Run: headless pygame with SDL's dummy video driver; simulated clock (each Clock.tick advances the game by its frame time, no real sleeping); random seed 0; keys injected as events and as key.get_pressed() state; no mouse input.
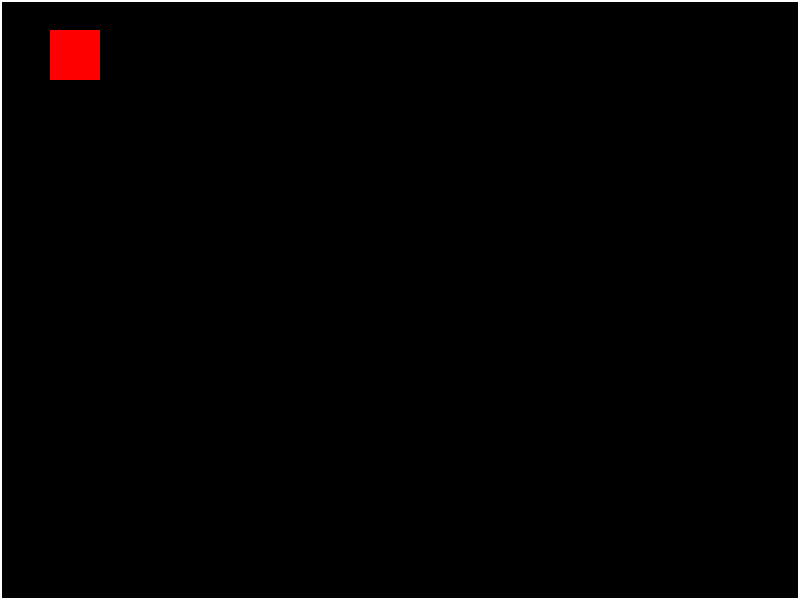
Frame 1 of 4 · flips 1–60 · no input
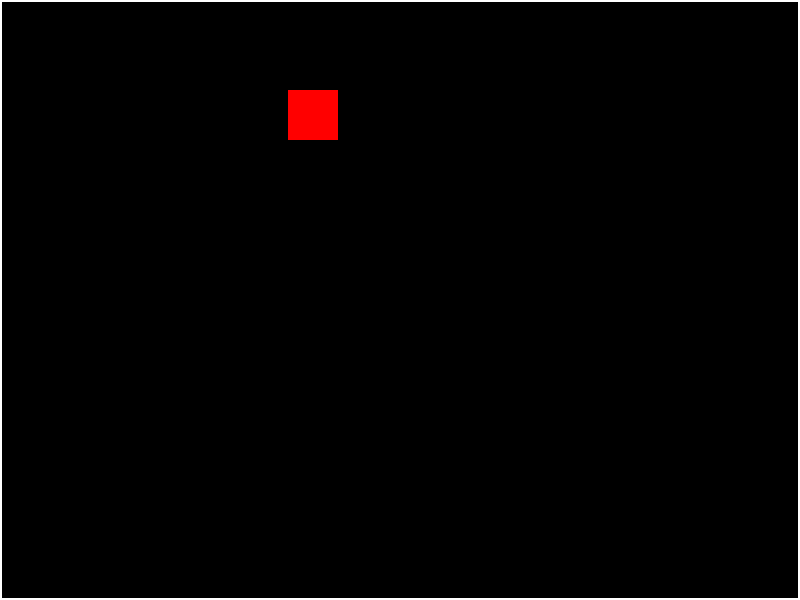
Frame 2 of 4 · flips 61–180 · tapped SPACE, RETURN · held RIGHT (→), D
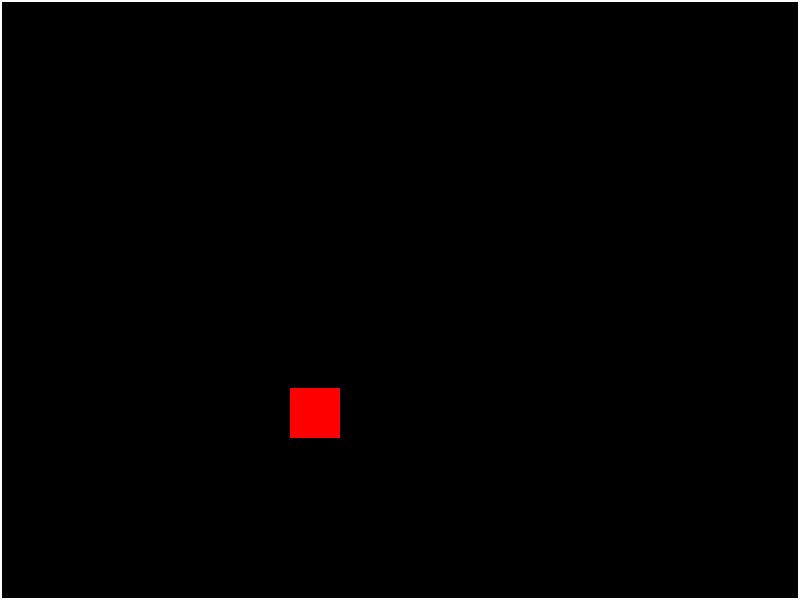
Frame 3 of 4 · flips 181–300 · held DOWN (↓), S
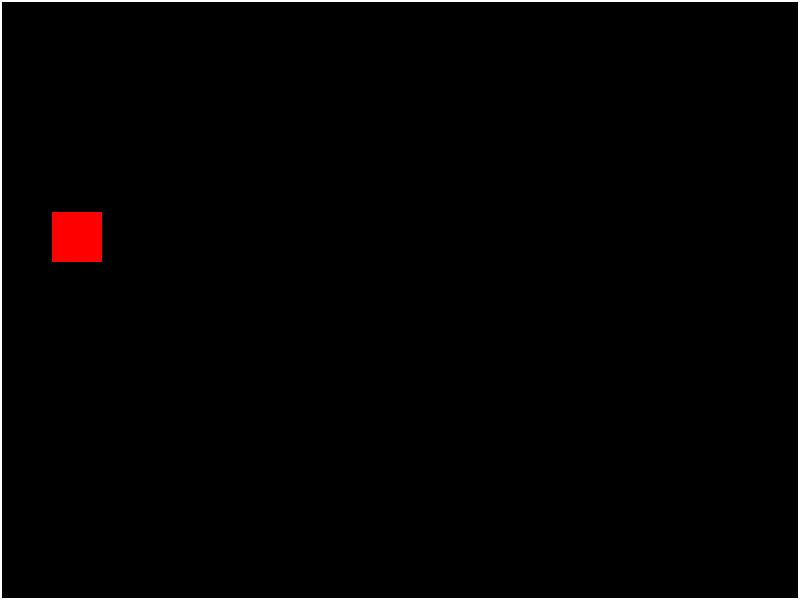
Frame 4 of 4 · flips 301–420 · held LEFT (←), A, UP (↑), W

The pygame program that drew these frames:

import pygame
import time 
# Initialize Pygame
pygame.init()

# Set the dimensions of the display surface
display_width = 800
display_height = 600
x = 50
y = 0
speed = 2  # Adjust the speed of movement

# Create the display surface
display_surface = pygame.display.set_mode((display_width, display_height))

# Set the background color
background_color = (0, 0, 0)  # Black

# Set the rectangle properties
rectangle_color = (255, 0, 0)  # Red
border_color = (255, 255, 255)  # White
rectangle_rect = pygame.Rect(x, y, 50,50)  # x, y, width, height

gravity = 0.5 # Adjust the gravity 

# Flag to determine if the rectangle should be drawn or deleted
draw_rectangle = True

# Main game loop
running = True
while running:
    # Handle events
    for event in pygame.event.get():
        if event.type == pygame.QUIT:
            running = False

    # Get the state of all keys









    # future control funtion 
    keys = pygame.key.get_pressed()

    # Move the rectangle up if the "W" key is pressed and within the border
    if keys[pygame.K_w] and y > 0:
        y -= speed

    # Move the rectangle down if the "S" key is pressed and within the border
    if keys[pygame.K_s] and y + rectangle_rect.height < display_height:
        y += speed

    # Move the rectangle right if the "D" key is pressed and within the border
    if keys[pygame.K_d] and x + rectangle_rect.width < display_width:
        x += speed

    # Move the rectangle left if the "A" key is pressed and within the border
    if keys[pygame.K_a] and x > 0:
        x -= speed
            
    if keys[pygame.K_SPACE]:
            for _ in range(15):
                y += speed
                time.sleep(0.1)





 
    # game physics 
    if  y + rectangle_rect.height < display_height:
        y += gravity

    




    # Clear the display surface with the background color
    display_surface.fill(background_color)

    # Draw the border rectangle
    border_rect = pygame.Rect(0, 0, display_width, display_height)
    pygame.draw.rect(display_surface, border_color, border_rect, 2)



    # Draw the inner rectangle
    pygame.draw.rect(display_surface, rectangle_color, rectangle_rect)

    # Update the rectangle's position
    rectangle_rect.y = y  # Adjust the gravity
    rectangle_rect.x = x

    # Update the display
    pygame.display.update()

# Quit Pygame
pygame.quit()
